The GitHub repository bhawanakc07/Major_project-Lemonleaf- contains a labelled image folder "lemon_leaf_dataset" with 9 categories: anthracnose, bacterial blight, citrus canker, curl virus, deficiency leaf, dry leaf, healthy leaf, sooty mould, spider mites. Examples follow, each with its label.

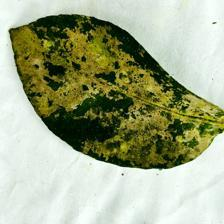
Label: sooty mould

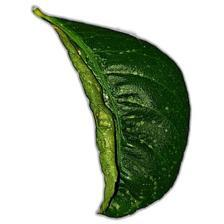
Label: curl virus

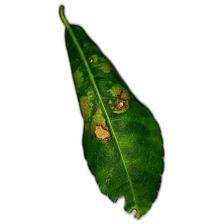
Label: anthracnose

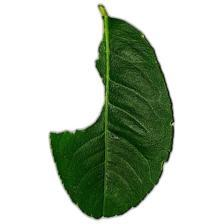
Label: deficiency leaf

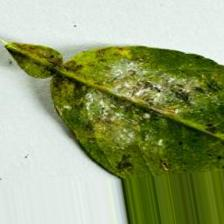
Label: bacterial blight

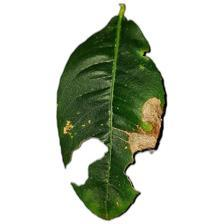
Label: citrus canker
